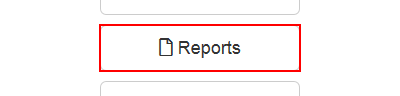
Task: Generate Yearly Report Performer
Workflow: System1_NavigateTo_UploadYearlyReport

Step 1: click on the button 'Reports'
